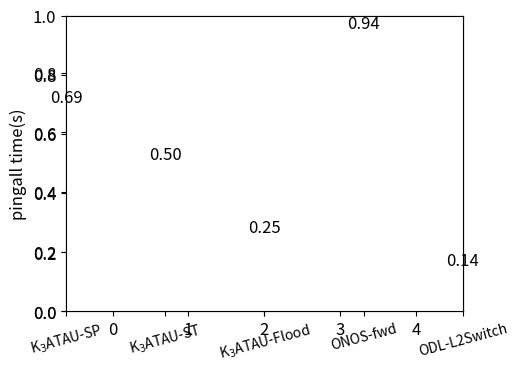

Recreate this plot in Python. (Note: this script raises an exception after producing the figure.)
#!/usr/bin/env python3

import matplotlib
from matplotlib import pyplot as plt

matplotlib.rcParams['figure.figsize']=[6.4*0.8,4.8*0.8]
matplotlib.rcParams['font.size']=12

themecolor1 = 'skyblue'
themecolor2 = '#EEEE00'
themecolor3 = '#FF9933'



systemname = 'K${}_3$ATAU'

def plotgraph(name,data,tick_label,ylabel,color,xtick_rotation=0):
    plt.clf()
    x =range(len(data))
    plt.bar(x, data,width=min(0.8,0.15*len(data)),color=color)
    ax = plt.axes()
    ax.set_xticks(x)
    ax.set_xticklabels(tick_label,rotation=xtick_rotation,fontsize='small')
    for i in range(len(data)):
        y = data[i]
        plt.text(i,y,'%.2f'%y,ha='center',va='bottom')
    plt.ylabel(ylabel)
    plt.savefig('figs/'+name+'.png',bbox_inches='tight')



data = [[0.695, 0.502, 0.253,   0.945, 0.144],
        [17.202,5.916, 1.72, 71.578,3.234],
        [0.234,0.185,  0.12,  0.376,0.130],
        [2.495,1.686,  0.387, 4.23,0.685]]
la =[systemname+'-SP',systemname+'-ST',systemname+'-Flood','ONOS-fwd','ODL-L2Switch']

color = [themecolor1,themecolor1,themecolor1,themecolor3,themecolor3]

topo=['Sprint_11_29','Geant2012_40_101','Basnet_7_13','Noel_19_44']

for i,d in enumerate(data):
    plotgraph('test1_%s'%topo[i],d,la,'pingall time(s)',color,xtick_rotation=15)



data = [[45.25, 65.25, 2059.75],
        [33.75, 49.0, 4004.25]]
la =[systemname,'ONOS','ODL']
color = [themecolor1,themecolor2,themecolor3]

for i,d in enumerate(data,1):
    plotgraph('test2_%d'%i,d,la,'recovery time(ms)',color)




matplotlib.rcParams['figure.figsize']=[6.4,4.8]
matplotlib.rcParams['font.size']=10

data = [116.305, 23.343, 27.729,      104.579,       115.722,      115.594, 31.103]
la =   ['P1'   , 'P2'  , 'P3-1', 'P3-2', 'P3-3',  'ONOS',  'ODL']
color = [*(themecolor1,)*2, *(themecolor2,)*3, *(themecolor3,)*2]
plotgraph('test3',data,la,'traffic rate(Mbytes/s)',color)






'''
data = [[0.074, 0.081, 0.571, 0.074],
        [0.358, 0.278, 1.104, 0.240],
        [1.738, 1.058, 1.760, 2.338],
        [9.010, 3.859, 4.845, 48.411]]
la =['L2switch','L2switch-spt','ODL-L2Switch','ONOS-fwd']
color = [themecolor1,themecolor1,themecolor2,themecolor2]

for i,d in enumerate(data,1):
    plotgraph('figure1_%d'%i,d,la,'pingall time(s)',color)

data = [[45.25, 2059.75, 65.25],
        [33.75, 4004.25, 0]]
la =['L2switch','ODL-L2Switch','ONOS-fwd']
color = [themecolor1,themecolor2,themecolor2]

for i,d in enumerate(data,1):
    plotgraph('figure2_%d'%i,d,la,'recovery time(ms)',color)


data = [18.15, 13.38]
la =['L7Test','ODL-L2Switch']
color = [themecolor1,themecolor2]
plotgraph('figure3_1',data,la,'cost time(s)',color)

data = [57.460, 78.639]
plotgraph('figure3_2',data,la,'traffic rate(Mbytes/sec)',color)

'''



